Run: headless pygame with SDL's dummy video driver; simulated clock (each Clock.tick advances the game by its frame time, no real sleeping); random seed 0; keys injected as events and as key.get_pressed() state; no mouse input.
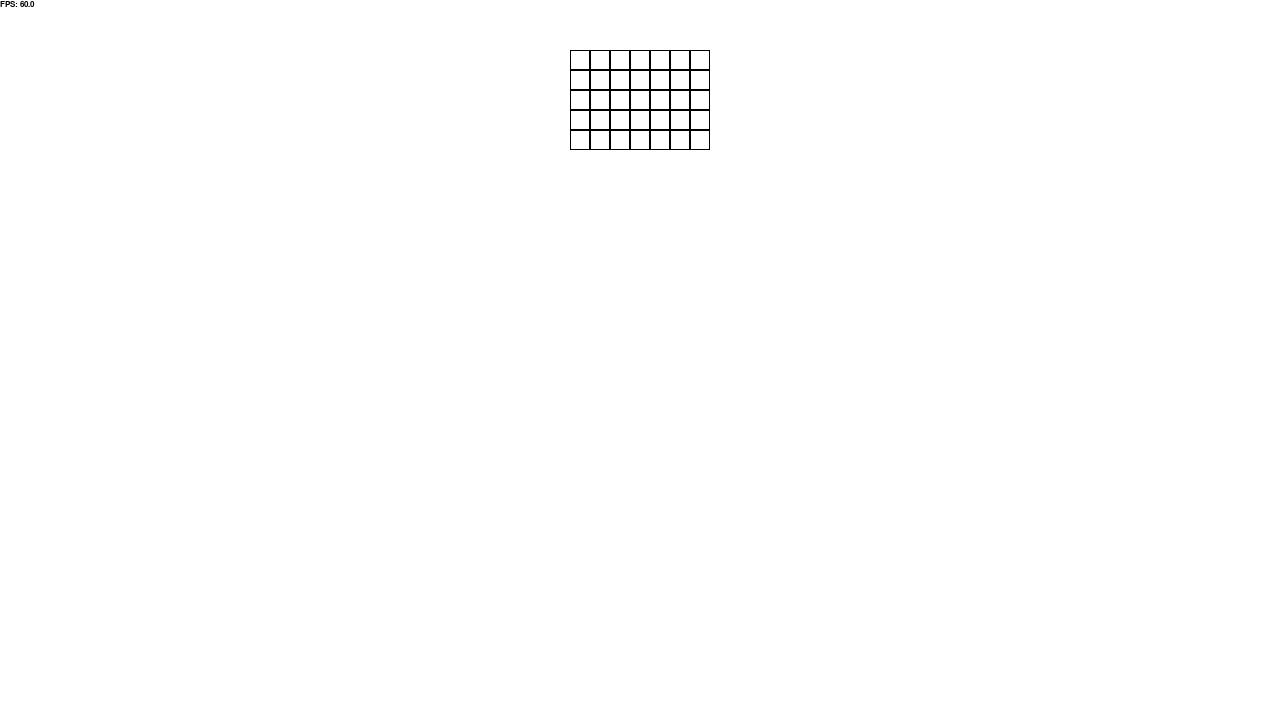
Frame 1 of 4 · flips 1–60 · no input
Frame 2 of 4 · flips 61–180 · tapped SPACE, RETURN · held RIGHT (→), D · screen unchanged from frame 1, image omitted
Frame 3 of 4 · flips 181–300 · held DOWN (↓), S · screen unchanged from frame 2, image omitted
Frame 4 of 4 · flips 301–420 · held LEFT (←), A, UP (↑), W · screen unchanged from frame 3, image omitted

The pygame program that drew these frames:

import pygame
from pygame.locals import *
import sys

pygame

pygame.init()
WINDOW_TITLE = "Basic Controls"
MAX_FPS = 120
BG_COLOR = (255, 255, 255)
SCREEN_WIDTH = 1280
SCREEN_HEIGHT = 720
SCREEN = pygame.display.set_mode((1280, 720), flags=SRCALPHA)
SCREEN.fill(BG_COLOR)
CLOCK = pygame.time.Clock()
FONT = pygame.font.SysFont("Arial", 12)
RUNNING = True
DELTA_TIME = 0

pygame.display.set_caption(WINDOW_TITLE)


def hud_debug(screen: pygame.Surface) -> None:
    text = FONT.render(
        f"FPS: {round(CLOCK.get_fps(), 2)}",
        True,
        (0, 0, 0),
        BG_COLOR,
    )
    screen.blit(text, (0, 0))


def draw_board(
    row=10,
    col=10,
    cell_width=20,
    cell_height=20,
    color: Color = (255, 255, 255),
) -> pygame.Surface:
    board_w = col * cell_width
    board_h = row * cell_height
    board_surface = pygame.Surface(size=(board_w, board_h))
    board_surface.fill(BG_COLOR)
    for x in range(col):
        for y in range(row):
            rect = pygame.Rect(x * cell_width, y * cell_height, cell_width, cell_height)
            pygame.draw.rect(board_surface, color, rect, 1)

    return board_surface


def main():
    board_row = 5
    board_col = 7

    while RUNNING:
        for event in pygame.event.get():
            if event.type == QUIT:
                pygame.quit()
                sys.exit()
            if event.type == pygame.KEYUP:
                SCREEN.fill(BG_COLOR)
                if event.key == pygame.K_PAGEUP:
                    board_row += 1
                    board_col += 1
                if event.key == pygame.K_PAGEDOWN:
                    board_row -= 1 if board_row - 1 > 0 else 0
                    board_col -= 1 if board_col - 1 > 0 else 0

        hud_debug(SCREEN)

        board = draw_board(row=board_row, col=board_col, color=(0, 0, 0))
        SCREEN.blit(board, ((SCREEN_WIDTH / 2) - (board.get_width() / 2), 50))

        CLOCK.tick(MAX_FPS)

        pygame.display.update()


if __name__ == "__main__":
    main()
